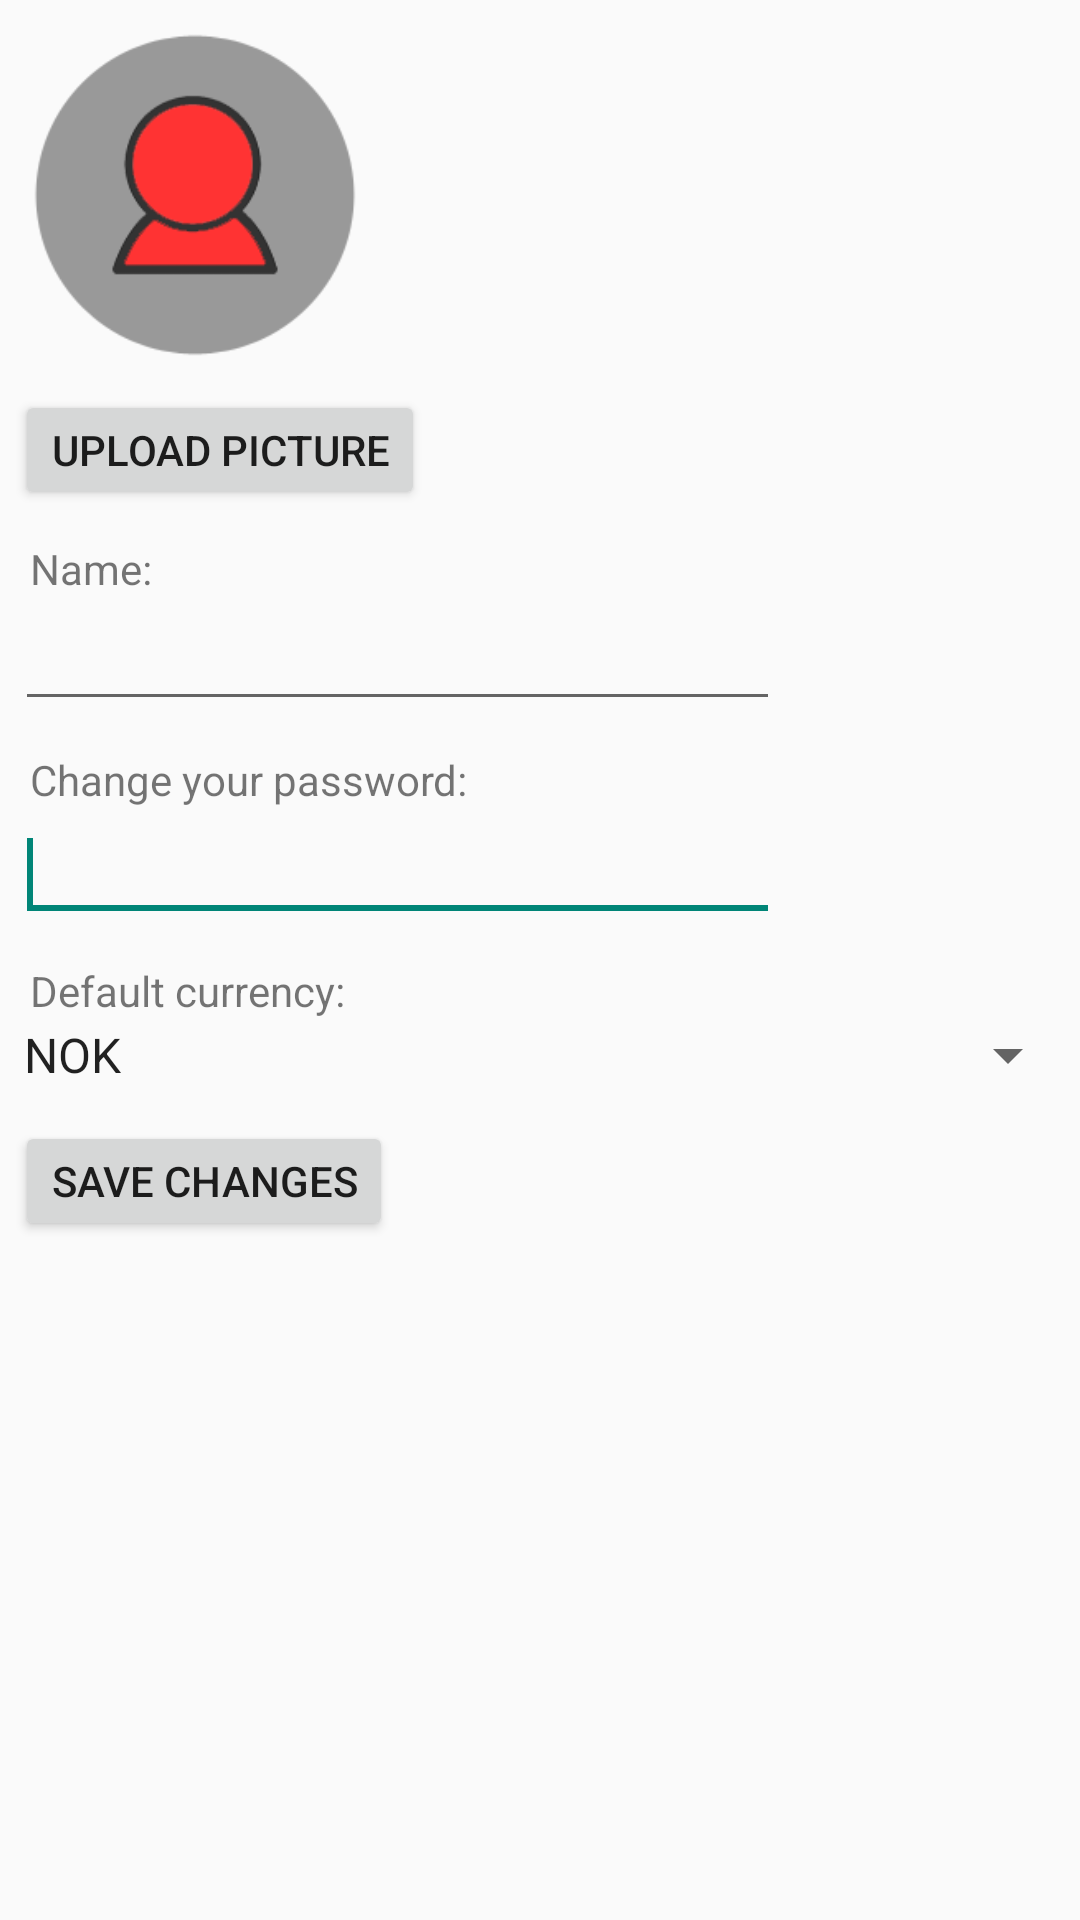

Write the Android layout XML for this screen, with the resource values it uses.
<!-- AndroidManifest.xml: application theme Theme.Example -->
<!-- res/layout/account_settings.xml -->
<?xml version="1.0" encoding="utf-8"?>
<LinearLayout xmlns:android="http://schemas.android.com/apk/res/android"
    android:layout_width="match_parent"
    android:layout_height="match_parent"
    android:orientation="vertical" >

    <LinearLayout
        android:layout_width="match_parent"
        android:layout_height="wrap_content"
        android:orientation="vertical" >

        <ImageView
            android:id="@+id/imgView"
            android:layout_width="110dp"
            android:layout_height="110dp"
            android:contentDescription="@string/logo"
            android:layout_marginLeft="10dp"
            android:layout_marginTop="10dp"
            android:src="@drawable/profile" />

        <Button
            android:id="@+id/buttonLoadPicture"
            style="?android:attr/buttonStyleSmall"
            android:layout_width="wrap_content"
            android:layout_height="40dp"
            android:layout_marginLeft="5dp"
            android:layout_marginTop="10dp"
            android:text="@string/uploadPicture" 
            android:onClick="onClick"/>

        <TextView
            android:id="@+id/textView1"
            android:layout_width="wrap_content"
            android:layout_height="wrap_content"
            android:layout_marginLeft="10dp"
            android:layout_marginTop="10dp"
            android:text="@string/nameInput"
            android:textAppearance="?android:attr/textAppearanceSmall" />

        <EditText
            android:id="@+id/editText1"
            android:layout_width="match_parent"
            android:layout_height="wrap_content"
            android:layout_marginLeft="5dp"
            android:layout_marginRight="100dp"
            android:ems="10"
            android:inputType="textPersonName" >

            <requestFocus />
        </EditText>

        <TextView
            android:id="@+id/textView2"
            android:layout_width="wrap_content"
            android:layout_height="wrap_content"
            android:layout_marginLeft="10dp"
            android:layout_marginTop="10dp"
            android:text="@string/changePasswordInput"
            android:textAppearance="?android:attr/textAppearanceSmall" />

        <EditText
            android:id="@+id/editText2"
            android:layout_width="match_parent"
            android:layout_height="wrap_content"
            android:layout_marginLeft="5dp"
            android:layout_marginRight="100dp"
            android:ems="10"
            android:inputType="textPassword" >

            <requestFocus />
        </EditText>

        <TextView
            android:id="@+id/textView3"
            android:layout_width="wrap_content"
            android:layout_height="wrap_content"
            android:layout_marginLeft="10dp"
            android:layout_marginTop="10dp"
            android:text="@string/currency"
            android:textAppearance="?android:attr/textAppearanceSmall" />

        <Spinner
            android:id="@+id/spinner1"
            android:layout_width="match_parent"
            android:layout_height="wrap_content"
            android:entries="@array/currency_arrays"
            android:prompt="@string/currency_prompt" />
    </LinearLayout>

    <Button
        android:id="@+id/button1"
        style="?android:attr/buttonStyleSmall"
        android:layout_width="wrap_content"
        android:layout_height="40dp"
        android:layout_marginLeft="5dp"
        android:layout_marginTop="10dp"
        android:text="@string/saveChanges" />

</LinearLayout>
<!-- resources referenced by this layout -->
<resources>
  <string-array name="currency_arrays">
          <item>NOK</item>
          <item>EUR</item>
          <item>GBP</item>
          <item>USD</item>
          <item>SEK</item>
          <item>DKK</item>
      </string-array>
  <!-- drawable profile: png bitmap (drawable-hdpi, 7991 bytes) -->
  <string name="changePasswordInput">Change your password:</string>
  <string name="currency">Default currency:</string>
  <string name="currency_prompt">Choose a country</string>
  <string name="logo">Logo</string>
  <string name="nameInput">Name:</string>
  <string name="saveChanges">Save changes</string>
  <string name="uploadPicture">Upload picture</string>
  <style name="Theme.Example" parent="@style/Theme.AppCompat.Light.DarkActionBar">
          <item name="actionBarItemBackground">@drawable/selectable_background_example</item>
          <item name="popupMenuStyle">@style/PopupMenu.Example</item>
          <item name="dropDownListViewStyle">@style/DropDownListView.Example</item>
          <item name="actionBarTabStyle">@style/ActionBarTabStyle.Example</item>
          <item name="actionDropDownStyle">@style/DropDownNav.Example</item>
          <item name="actionBarStyle">@style/ActionBar.Solid.Example</item>
          <item name="actionModeBackground">@drawable/cab_background_top_example</item>
          <item name="actionModeSplitBackground">@drawable/cab_background_bottom_example</item>
          <item name="actionModeCloseButtonStyle">@style/ActionButton.CloseMode.Example</item>
  		<item name="android:homeAsUpIndicator">@drawable/arrow3</item>
          
                  
          <item name="actionBarWidgetTheme">@style/Theme.Example.Widget</item>
  
      </style>
  <style name="PopupMenu.Example" parent="@style/Widget.AppCompat.PopupMenu">	
          <item name="android:popupBackground">@drawable/menu_dropdown_panel_example</item>	
      </style>
  <style name="DropDownListView.Example" parent="@style/Widget.AppCompat.ListView.DropDown">
          <item name="android:listSelector">@drawable/selectable_background_example</item>
      </style>
  <style name="ActionBarTabStyle.Example" parent="@style/Widget.AppCompat.ActionBar.TabView">
          <item name="android:background">@drawable/tab_indicator_ab_example</item>
      </style>
  <style name="DropDownNav.Example" parent="@style/Widget.AppCompat.Spinner.DropDown.ActionBar">
          <item name="android:background">@drawable/spinner_background_ab_example</item>
          <item name="android:popupBackground">@drawable/menu_dropdown_panel_example</item>
          <item name="android:dropDownSelector">@drawable/selectable_background_example</item>
      </style>
  <style name="ActionBar.Solid.Example" parent="android:Widget.AppCompat.Light.ActionBar.Solid.Inverse">
          <item name="android:titleTextStyle">@style/TitleColor</item>
      </style>
  <style name="ActionButton.CloseMode.Example" parent="@style/Widget.AppCompat.ActionButton.CloseMode">
          <item name="android:background">@drawable/btn_cab_done_example</item>
      </style>
  <!-- drawable arrow3: png bitmap (drawable, 1694 bytes) -->
  <style name="Theme.Example.Widget" parent="@style/Theme.AppCompat">
          <item name="popupMenuStyle">@style/PopupMenu.Example</item>
          <item name="dropDownListViewStyle">@style/DropDownListView.Example</item>
      </style>
  <style name="TitleColor" parent="android:TextAppearance.Holo.Widget.ActionBar.Title">
          <item name="android:textColor">@color/TitleColor</item>
      </style>
  <color name="TitleColor">#ff3333</color>
</resources>
